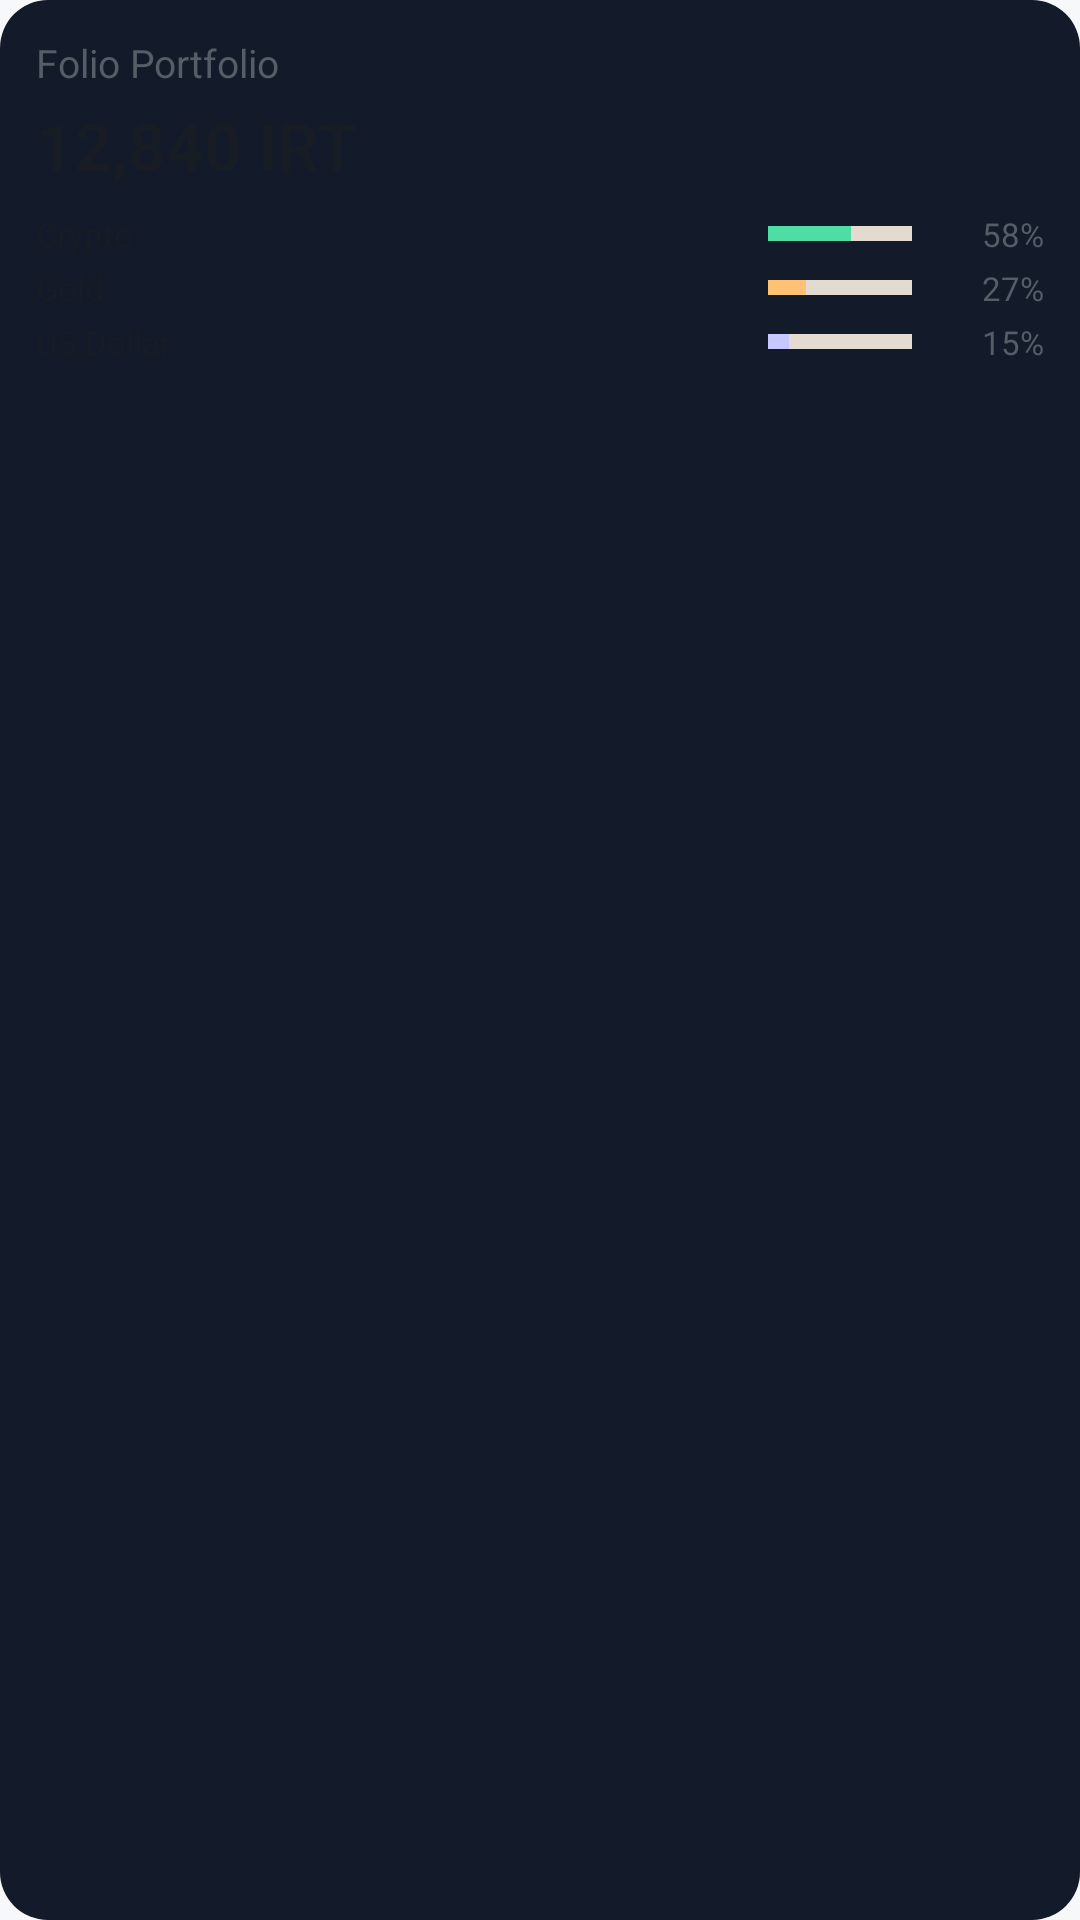

This screen was rendered from an Android layout file. Write that file and the resources it references.
<!-- AndroidManifest.xml: application theme Theme.Folio.Splash -->
<!-- res/layout/widget_portfolio_preview.xml -->
<?xml version="1.0" encoding="utf-8"?>
<LinearLayout xmlns:android="http://schemas.android.com/apk/res/android"
    android:layout_width="match_parent"
    android:layout_height="match_parent"
    android:background="@drawable/widget_portfolio_card"
    android:orientation="vertical"
    android:paddingStart="12dp"
    android:paddingTop="12dp"
    android:paddingEnd="12dp"
    android:paddingBottom="8dp">
    <TextView
            android:layout_width="match_parent"
            android:layout_height="wrap_content"
            android:ellipsize="end"
            android:maxLines="1"
            android:text="@string/widget_portfolio_name"
            android:textColor="@color/folio_on_surface_variant"
            android:textSize="13sp" />

    <TextView
            android:layout_width="match_parent"
            android:layout_height="wrap_content"
            android:ellipsize="end"
            android:maxLines="1"
            android:text="@string/widget_portfolio_preview_total"
            android:textColor="@color/folio_on_surface"
            android:textSize="22sp"
            android:layout_marginTop="4dp"
            android:layout_marginBottom="6dp"
            android:textStyle="bold" />

    <LinearLayout
        android:layout_width="match_parent"
        android:layout_height="18dp"
        android:gravity="center_vertical"
        android:orientation="horizontal">

        <TextView
            android:layout_width="0dp"
            android:layout_height="wrap_content"
            android:ellipsize="end"
            android:maxLines="1"
            android:text="@string/type_crypto"
            android:textColor="@color/folio_on_surface"
            android:textSize="11sp"
            android:layout_weight="1" />

        <LinearLayout
            android:layout_width="48dp"
            android:layout_height="5dp"
            android:orientation="horizontal">
            <View
                android:layout_width="0dp"
                android:layout_height="match_parent"
                android:layout_weight="58"
                android:background="@color/folio_allocation_1" />
            <View
                android:layout_width="0dp"
                android:layout_height="match_parent"
                android:layout_weight="42"
                android:background="@color/folio_border" />
        </LinearLayout>

        <TextView
            android:layout_width="44dp"
            android:layout_height="wrap_content"
            android:ellipsize="end"
            android:maxLines="1"
            android:text="@string/widget_portfolio_preview_share_crypto"
            android:textColor="@color/folio_on_surface_variant"
            android:textSize="11sp"
            android:gravity="end" />
    </LinearLayout>

    <LinearLayout
        android:layout_width="match_parent"
        android:layout_height="18dp"
        android:gravity="center_vertical"
        android:orientation="horizontal">

        <TextView
            android:layout_width="0dp"
            android:layout_height="wrap_content"
            android:ellipsize="end"
            android:maxLines="1"
            android:text="@string/type_gold"
            android:textColor="@color/folio_on_surface"
            android:textSize="11sp"
            android:layout_weight="1" />

        <LinearLayout
            android:layout_width="48dp"
            android:layout_height="5dp"
            android:orientation="horizontal">
            <View
                android:layout_width="0dp"
                android:layout_height="match_parent"
                android:layout_weight="27"
                android:background="@color/folio_allocation_2" />
            <View
                android:layout_width="0dp"
                android:layout_height="match_parent"
                android:layout_weight="73"
                android:background="@color/folio_border" />
        </LinearLayout>

        <TextView
            android:layout_width="44dp"
            android:layout_height="wrap_content"
            android:ellipsize="end"
            android:maxLines="1"
            android:text="@string/widget_portfolio_preview_share_gold"
            android:textColor="@color/folio_on_surface_variant"
            android:textSize="11sp"
            android:gravity="end" />
    </LinearLayout>

    <LinearLayout
        android:layout_width="match_parent"
        android:layout_height="18dp"
        android:gravity="center_vertical"
        android:orientation="horizontal">

        <TextView
            android:layout_width="0dp"
            android:layout_height="wrap_content"
            android:ellipsize="end"
            android:maxLines="1"
            android:text="@string/type_usd"
            android:textColor="@color/folio_on_surface"
            android:textSize="11sp"
            android:layout_weight="1" />

        <LinearLayout
            android:layout_width="48dp"
            android:layout_height="5dp"
            android:orientation="horizontal">
            <View
                android:layout_width="0dp"
                android:layout_height="match_parent"
                android:layout_weight="15"
                android:background="@color/folio_allocation_3" />
            <View
                android:layout_width="0dp"
                android:layout_height="match_parent"
                android:layout_weight="85"
                android:background="@color/folio_border" />
        </LinearLayout>

        <TextView
            android:layout_width="44dp"
            android:layout_height="wrap_content"
            android:ellipsize="end"
            android:maxLines="1"
            android:text="@string/widget_portfolio_preview_share_usd"
            android:textColor="@color/folio_on_surface_variant"
            android:textSize="11sp"
            android:gravity="end" />
    </LinearLayout>
</LinearLayout>
<!-- resources referenced by this layout -->
<resources>
  <color name="folio_allocation_1">#4EDEA3</color>
  <color name="folio_allocation_2">#FFC174</color>
  <color name="folio_allocation_3">#C7C8FF</color>
  <color name="folio_border">#E3DAD0</color>
  <color name="folio_on_surface">#171C25</color>
  <color name="folio_on_surface_variant">#555D67</color>
  <!-- drawable widget_portfolio_card (drawable) -->
  <?xml version="1.0" encoding="utf-8"?>
  <shape xmlns:android="http://schemas.android.com/apk/res/android"
      android:shape="rectangle">
      <solid android:color="#FF131B2B" />
      <corners android:radius="16dp" />
  </shape>
  <string name="type_crypto">Crypto</string>
  <string name="type_gold">Gold</string>
  <string name="type_usd">US Dollar</string>
  <string name="widget_portfolio_name">Folio Portfolio</string>
  <string name="widget_portfolio_preview_share_crypto">58%</string>
  <string name="widget_portfolio_preview_share_gold">27%</string>
  <string name="widget_portfolio_preview_share_usd">15%</string>
  <string name="widget_portfolio_preview_total">12,840 IRT</string>
  <style name="Theme.Folio.Splash" parent="Theme.Folio" />
  <style name="Theme.Folio" parent="Theme.MaterialComponents.DayNight.NoActionBar">
          <item name="colorPrimary">@color/folio_primary</item>
          <item name="colorPrimaryVariant">@color/folio_primary_variant</item>
          <item name="colorOnPrimary">@color/folio_on_primary</item>
          <item name="colorSecondary">@color/folio_secondary</item>
          <item name="colorSecondaryVariant">@color/folio_secondary_container</item>
          <item name="colorOnSecondary">@color/folio_on_secondary</item>
          <item name="colorAccent">@color/folio_primary</item>
          <item name="android:colorAccent">@color/folio_primary</item>
          <item name="android:statusBarColor">@color/folio_system_background</item>
          <item name="android:navigationBarColor">@color/folio_system_background</item>
          <item name="android:windowBackground">@color/folio_system_background</item>
          <item name="android:windowLightStatusBar">true</item>
          <item name="android:windowLightNavigationBar">true</item>
      </style>
  <color name="folio_primary">#855300</color>
  <color name="folio_primary_variant">#FFDDB8</color>
  <color name="folio_on_primary">#FFFFFFFF</color>
  <color name="folio_secondary">#006B4F</color>
  <color name="folio_secondary_container">#B5F1D5</color>
  <color name="folio_on_secondary">#FFFFFFFF</color>
  <color name="folio_system_background">#F7F8FA</color>
</resources>
